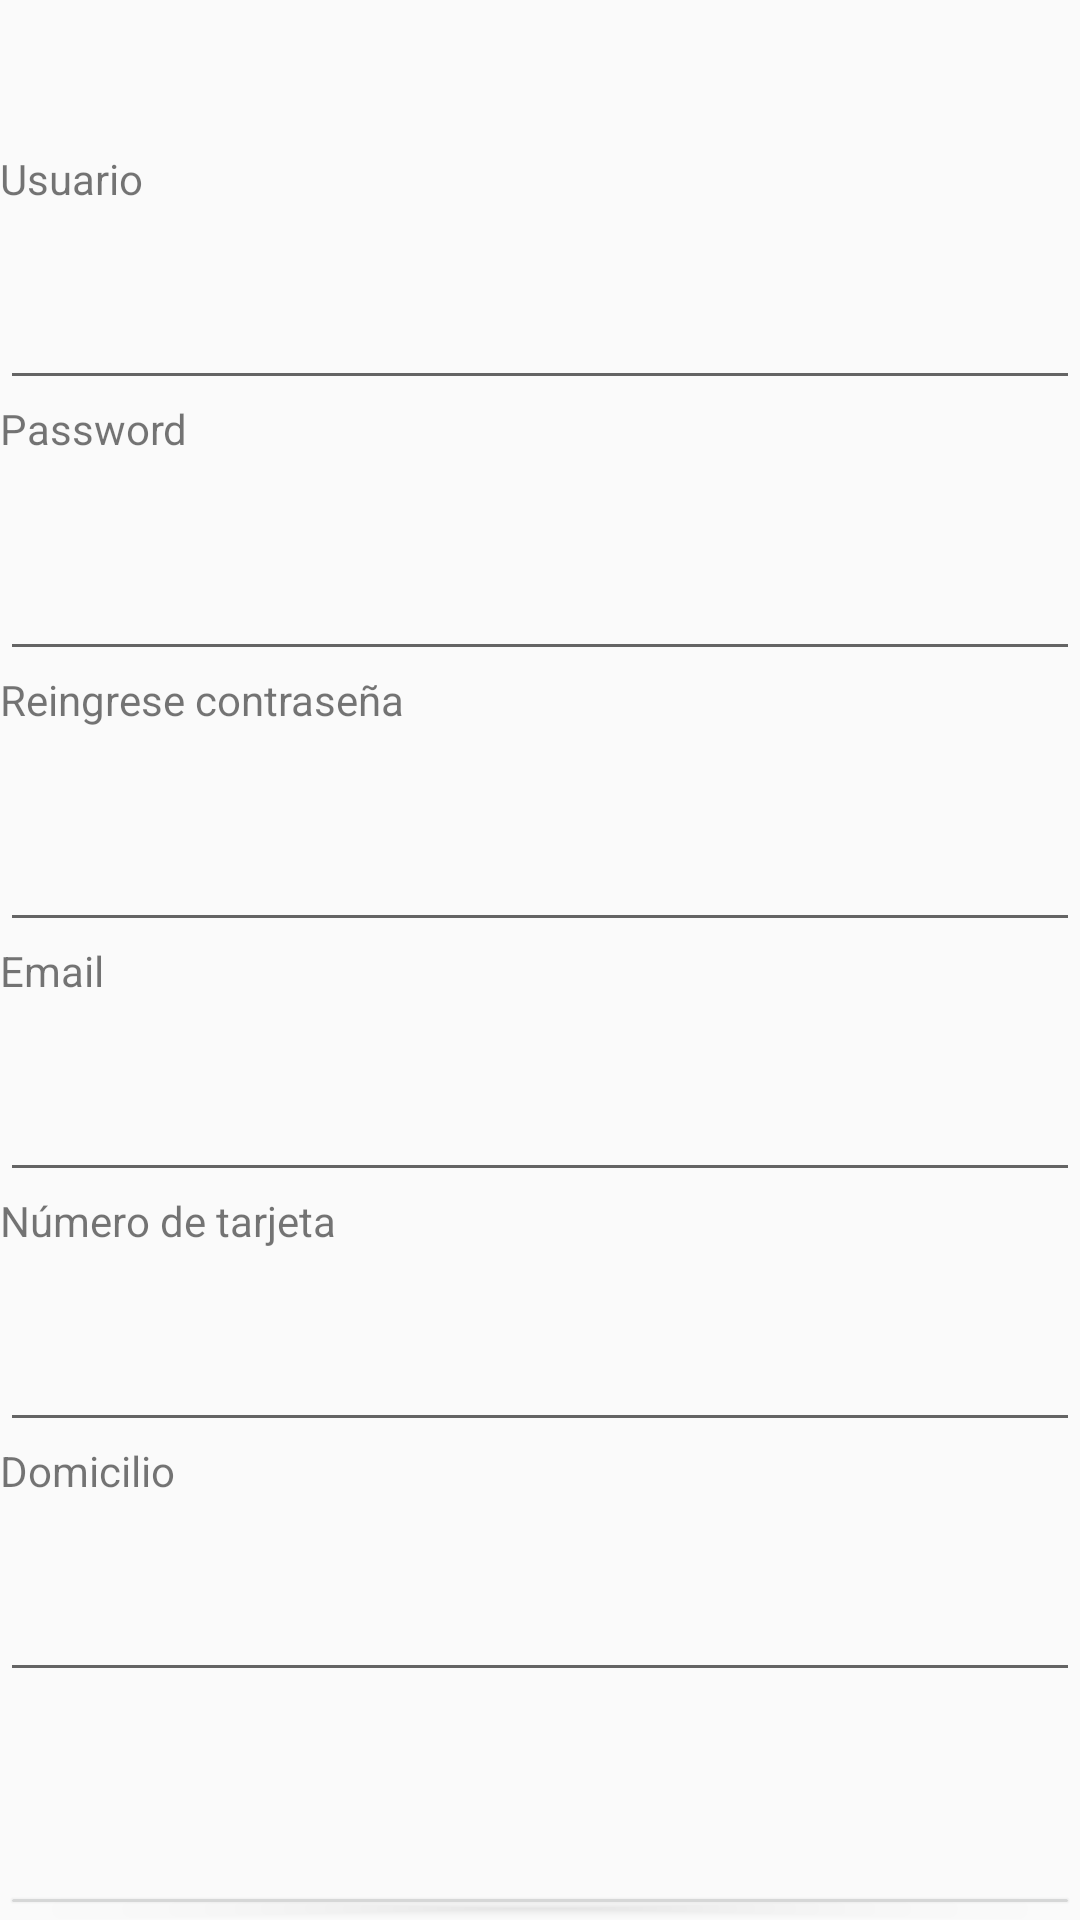

Write the Android layout XML for this screen, with the resource values it uses.
<!-- AndroidManifest.xml: application theme AppTheme -->
<!-- res/layout/crear_cuenta.xml -->
<?xml version="1.0" encoding="utf-8"?>
<LinearLayout
    xmlns:android="http://schemas.android.com/apk/res/android"
    xmlns:app="http://schemas.android.com/apk/res-auto"
    xmlns:tools="http://schemas.android.com/tools"
    android:layout_width="match_parent"
    android:layout_height="match_parent"
    android:orientation="vertical"
    tools:context=".CrearCuenta">

    <Space
        android:layout_width="match_parent"
        android:layout_height="50dp" />

    <TextView
        android:id="@+id/textViewUsuario2"
        android:layout_width="match_parent"
        android:layout_height="42dp"
        android:text="@string/usuario" />

    <EditText
        android:id="@+id/usuario_crearCuenta"
        android:layout_width="match_parent"
        android:layout_height="wrap_content"

        android:inputType="text" />

    <TextView
        android:id="@+id/textViewPassword2"
        android:layout_width="match_parent"
        android:layout_height="49dp"
        android:text="@string/password" />

    <EditText
        android:id="@+id/password_crearCuenta"
        android:layout_width="match_parent"
        android:layout_height="wrap_content"
        android:ems="10"
        android:inputType="textPassword" />

    <TextView
        android:id="@+id/textViewReingreseContrasenia"
        android:layout_width="match_parent"
        android:layout_height="49dp"
        android:text="@string/reingrese_contrase_a" />

    <EditText
        android:id="@+id/reingresePassword_crearCuenta2"
        android:layout_width="match_parent"
        android:layout_height="wrap_content"
        android:ems="10"
        android:inputType="textPassword" />

    <TextView
        android:id="@+id/textViewEmail"
        android:layout_width="match_parent"
        android:layout_height="42dp"
        android:text="@string/email" />

    <EditText
        android:id="@+id/email"
        android:layout_width="match_parent"
        android:layout_height="wrap_content"
        android:ems="10"
        android:inputType="textEmailAddress" />

    <TextView
        android:id="@+id/textViewNumeroTarjeta"
        android:layout_width="match_parent"
        android:layout_height="42dp"
        android:text="@string/n_mero_de_tarjeta" />

    <EditText
        android:id="@+id/numeroTarjeta"
        android:layout_width="match_parent"
        android:layout_height="wrap_content"
        android:ems="10"
        android:inputType="number" />

    <TextView
        android:id="@+id/textViewDomicilio"
        android:layout_width="match_parent"
        android:layout_height="42dp"
        android:text="@string/domicilio" />

    <EditText
        android:id="@+id/domicilio"
        android:layout_width="match_parent"
        android:layout_height="wrap_content"
        android:ems="10"
        android:inputType="textPostalAddress" />

    <Space
        android:layout_width="match_parent"
        android:layout_height="63dp" />

    <Button
        android:id="@+id/crear_cuenta"
        android:layout_width="match_parent"
        android:layout_height="wrap_content"
        android:text="@string/crear_cuenta" />

</LinearLayout>
<!-- resources referenced by this layout -->
<resources>
  <string name="crear_cuenta">Crear cuenta</string>
  <string name="domicilio">Domicilio</string>
  <string name="email">Email</string>
  <string name="n_mero_de_tarjeta">Número de tarjeta</string>
  <string name="password">Password</string>
  <string name="reingrese_contrase_a">Reingrese contraseña</string>
  <string name="usuario">Usuario</string>
  <style name="AppTheme" parent="Theme.AppCompat.Light.DarkActionBar">
          
          <item name="colorPrimary">@color/colorPrimary</item>
          <item name="colorPrimaryDark">@color/colorPrimaryDark</item>
          <item name="colorAccent">@color/colorAccent</item>
  
      </style>
  <color name="colorPrimary">#008577</color>
  <color name="colorPrimaryDark">#00574B</color>
  <color name="colorAccent">#D81B60</color>
</resources>
